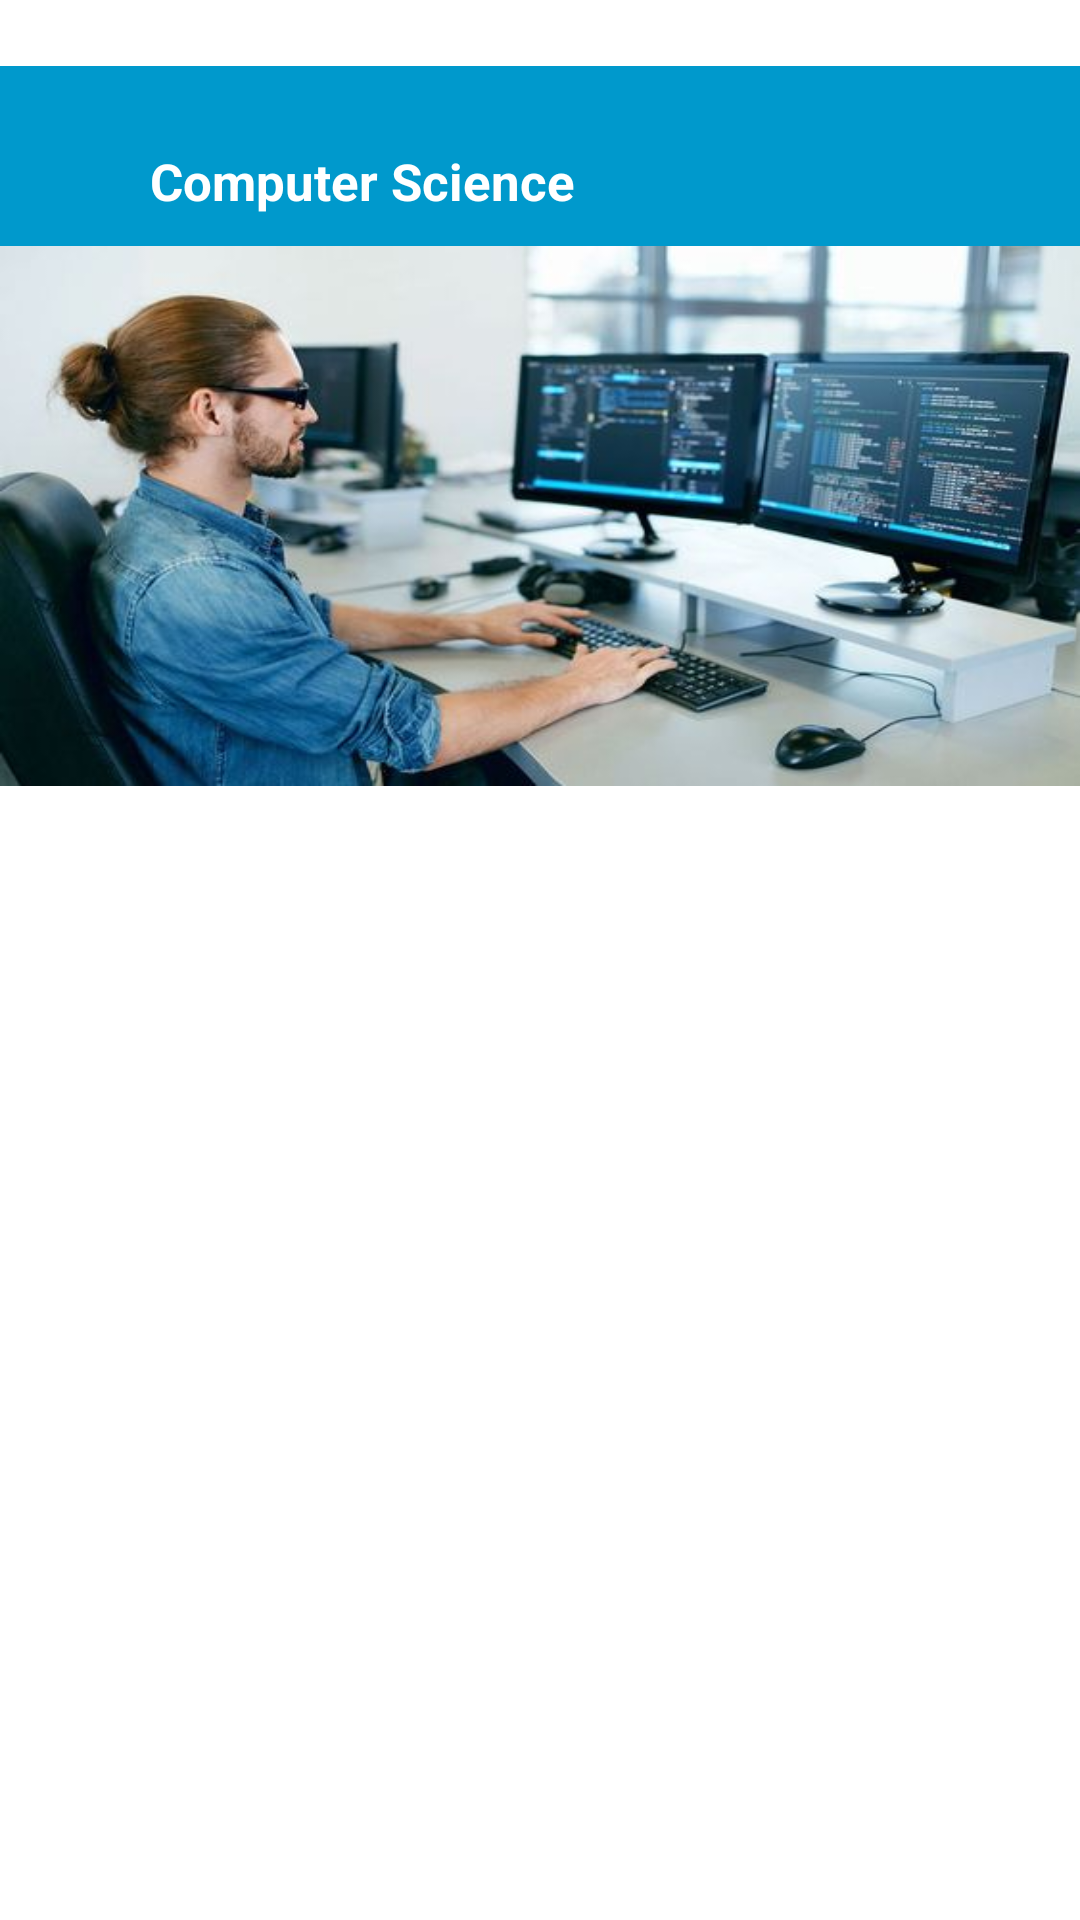

Android layout source for this screen:
<!-- AndroidManifest.xml: application theme Theme.QSOLVE -->
<!-- res/layout/fragment_computer_sample_page_.xml -->
<?xml version="1.0" encoding="utf-8"?>
<LinearLayout xmlns:android="http://schemas.android.com/apk/res/android"
    xmlns:tools="http://schemas.android.com/tools"
    android:layout_width="match_parent"
    android:layout_height="wrap_content"
    android:orientation="vertical"
    android:background="@color/white"
    tools:context=".Computer_samplePage_Fragment">


    <androidx.core.widget.NestedScrollView
        android:layout_width="match_parent"
        android:layout_height="match_parent">

        <LinearLayout
            android:layout_width="match_parent"
            android:layout_height="wrap_content"
            android:layout_marginTop="22dp"
            android:orientation="vertical">

            <Toolbar
                android:layout_width="match_parent"
                android:layout_height="60dp"
                android:background="@android:color/holo_blue_dark">

                <ImageView
                    android:id="@+id/computer_back"
                    android:layout_width="wrap_content"
                    android:layout_height="wrap_content"
                    android:layout_marginTop="27sp"
                    android:background="@drawable/baseline_arrow_back_25"/>

                <TextView
                    android:layout_width="wrap_content"
                    android:layout_height="wrap_content"
                    android:textSize="17dp"
                    android:layout_marginTop="27sp"
                    android:textColor="@color/white"
                    android:textStyle="bold"
                    android:layout_marginLeft="50dp"
                    android:text="Computer Science"/>

            </Toolbar>

            <ImageView
                android:layout_width="match_parent"
                android:layout_height="180dp"
                android:background="@drawable/img_9"
                />

            <androidx.recyclerview.widget.RecyclerView
                android:id="@+id/computer_science_recyclerview"
                android:layout_width="match_parent"
                android:layout_height="wrap_content"
                android:clipToPadding="false"
                android:layout_marginTop="30dp"
                tools:listitem="@layout/computer_sample_item"
                />

        </LinearLayout>
    </androidx.core.widget.NestedScrollView>



</LinearLayout>
<!-- res/layout/computer_sample_item.xml (included above) -->
<?xml version="1.0" encoding="utf-8"?>
<LinearLayout xmlns:android="http://schemas.android.com/apk/res/android"
    android:layout_width="match_parent"
    android:layout_height="wrap_content"
    android:orientation="vertical"
    android:padding="16dp"
    android:gravity="center_vertical">


    <LinearLayout
        android:layout_width="wrap_content"
        android:layout_height="wrap_content"
        android:orientation="horizontal">
        <TextView
            android:id="@+id/science_number"
            android:layout_width="35dp"
            android:layout_height="35dp"
            android:gravity="center"
            android:textColor="#5E76FA"
            android:textSize="16sp"
            android:textStyle="bold"
            android:layout_marginTop="5dp"
            android:background="@drawable/computer_line_circle"
            android:padding="8dp" />

        <TextView
            android:id="@+id/science_title"
            android:layout_width="0dp"
            android:layout_height="40dp"
            android:layout_weight="1"
            android:textStyle="bold"
            android:layout_marginBottom="20dp"
            android:fontFamily="@font/poppins_regular"
            android:paddingStart="16dp"
            android:textSize="15sp" />

    </LinearLayout>

    <LinearLayout
        android:layout_width="wrap_content"
        android:layout_height="wrap_content"
        android:orientation="vertical">

        <View
            android:layout_width="300dp"
            android:layout_height="1dp"
            android:layout_marginLeft="48dp"
            android:background="@android:color/darker_gray"/>

    </LinearLayout>

</LinearLayout>
<!-- resources referenced by this layout -->
<resources>
  <color name="white">#FFFFFFFF</color>
  <!-- drawable computer_line_circle (drawable) -->
  <?xml version="1.0" encoding="utf-8"?>
  <shape xmlns:android="http://schemas.android.com/apk/res/android">
      <solid android:color="@android:color/white" />
      <stroke
          android:width="1dp"
          android:color="#5369E1" />
      <corners android:radius="50dp" />
  </shape>
  <!-- drawable img_9: png bitmap (drawable, 380923 bytes) -->
  <style name="Theme.QSOLVE" parent="Base.Theme.QSOLVE" />
  <style name="Base.Theme.QSOLVE" parent="Theme.Material3.DayNight.NoActionBar">
          
          
      </style>
</resources>
